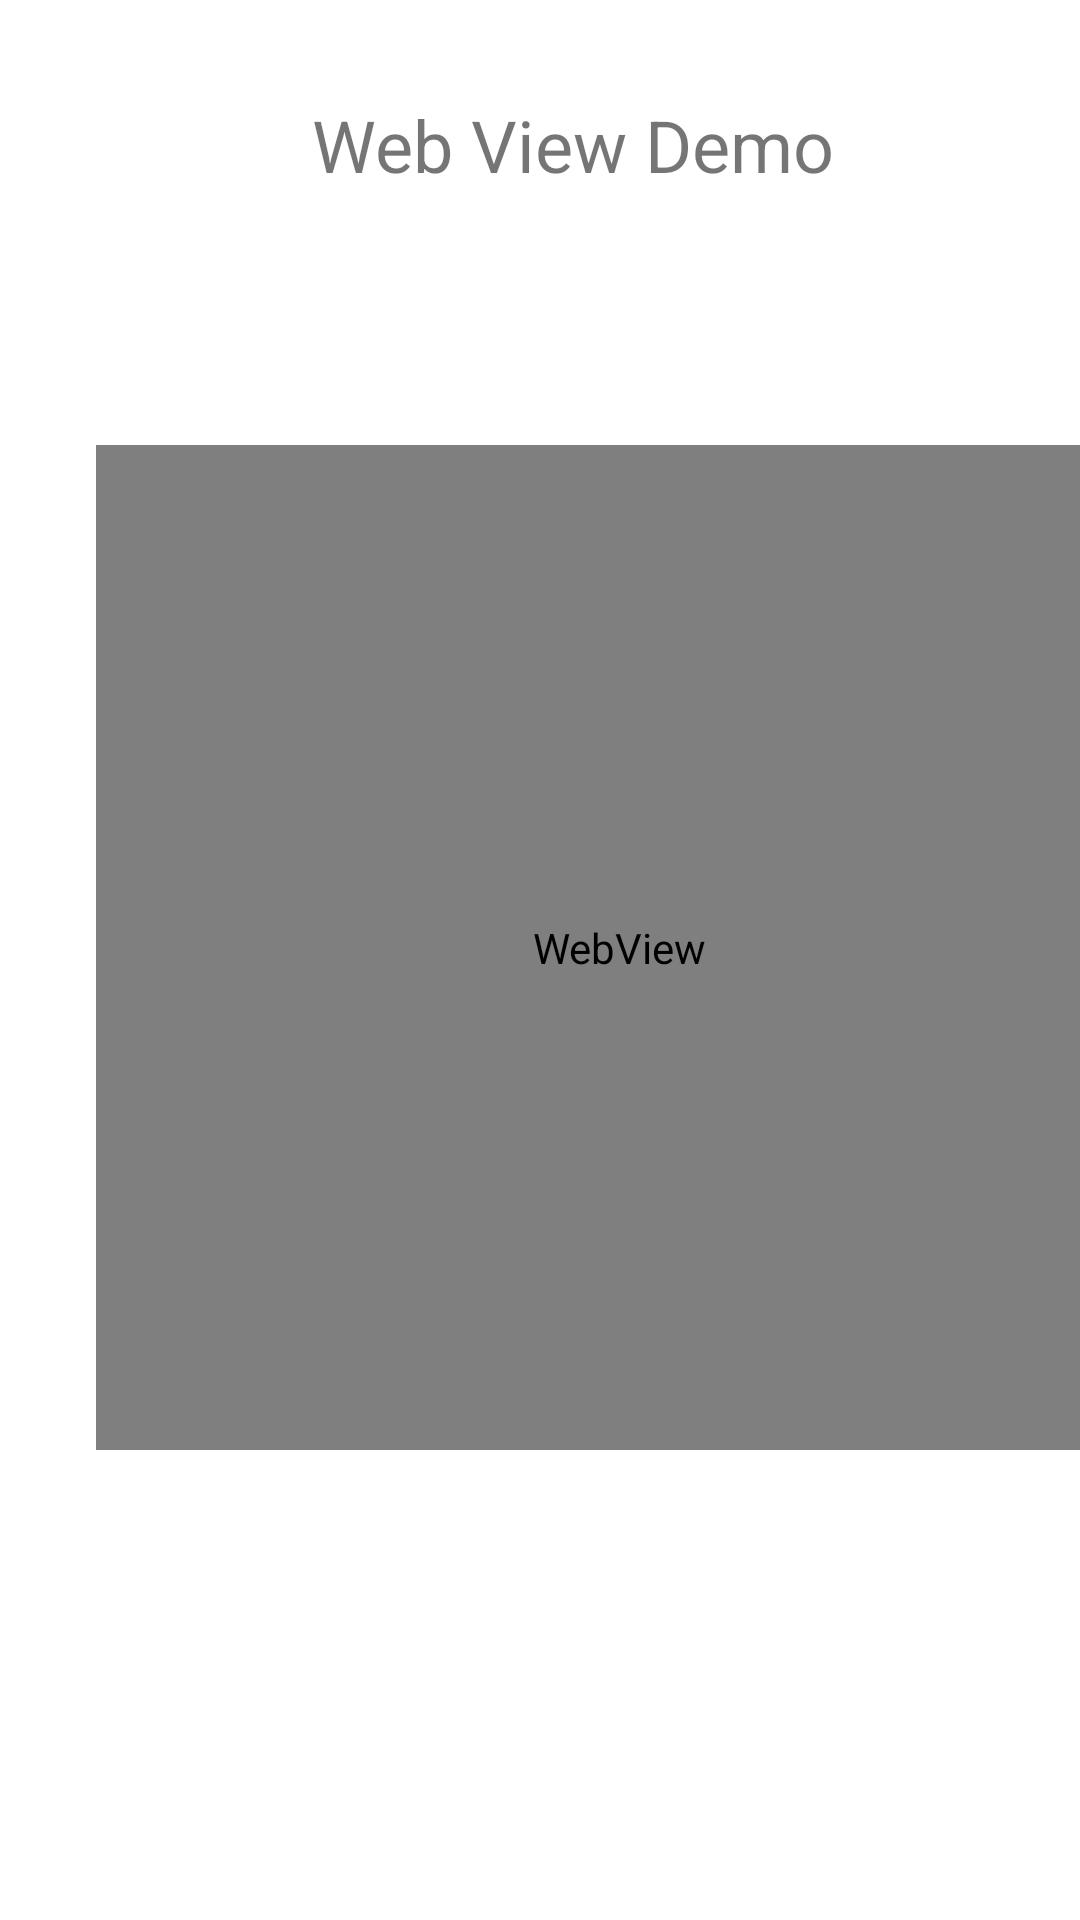

Android layout source for this screen:
<!-- AndroidManifest.xml: application theme Theme.AndroidApp -->
<!-- res/layout/activity_webview.xml -->
<?xml version="1.0" encoding="utf-8"?>
<androidx.constraintlayout.widget.ConstraintLayout xmlns:android="http://schemas.android.com/apk/res/android"
    xmlns:app="http://schemas.android.com/apk/res-auto"
    xmlns:tools="http://schemas.android.com/tools"
    android:layout_width="match_parent"
    android:layout_height="match_parent"
    tools:context=".WebviewActivity">

    <TextView
        android:id="@+id/textView17"
        android:layout_width="wrap_content"
        android:layout_height="wrap_content"
        android:layout_marginStart="104dp"
        android:layout_marginTop="32dp"
        android:text="Web View Demo"
        android:textSize="24sp"
        app:layout_constraintStart_toStartOf="parent"
        app:layout_constraintTop_toTopOf="parent" />

    <WebView
        android:id="@+id/webView"
        android:layout_width="349dp"
        android:layout_height="335dp"
        android:layout_marginStart="32dp"
        android:layout_marginTop="84dp"
        app:layout_constraintStart_toStartOf="parent"
        app:layout_constraintTop_toBottomOf="@+id/textView17" />
</androidx.constraintlayout.widget.ConstraintLayout>
<!-- resources referenced by this layout -->
<resources>
  <style name="Theme.AndroidApp" parent="Theme.MaterialComponents.DayNight.DarkActionBar">
          
          <item name="colorPrimary">@color/purple_500</item>
          <item name="colorPrimaryVariant">@color/teal_200</item>
          <item name="colorOnPrimary">@color/white</item>
          
          <item name="colorSecondary">@color/teal_200</item>
          <item name="colorSecondaryVariant">@color/teal_700</item>
          <item name="colorOnSecondary">@color/black</item>
          
          <item name="android:statusBarColor" tools:targetApi="l">?attr/colorPrimaryVariant</item>
          
      </style>
  <!-- not gathered from this repository: default colours our renderer supplied (Android Studio template values) -->
  <color name="purple_500">#FF6200EE</color>
  <color name="teal_200">#FF03DAC5</color>
  <color name="teal_700">#FF018786</color>
  <color name="black">#FF000000</color>
  <color name="white">#FFFFFFFF</color>
</resources>
